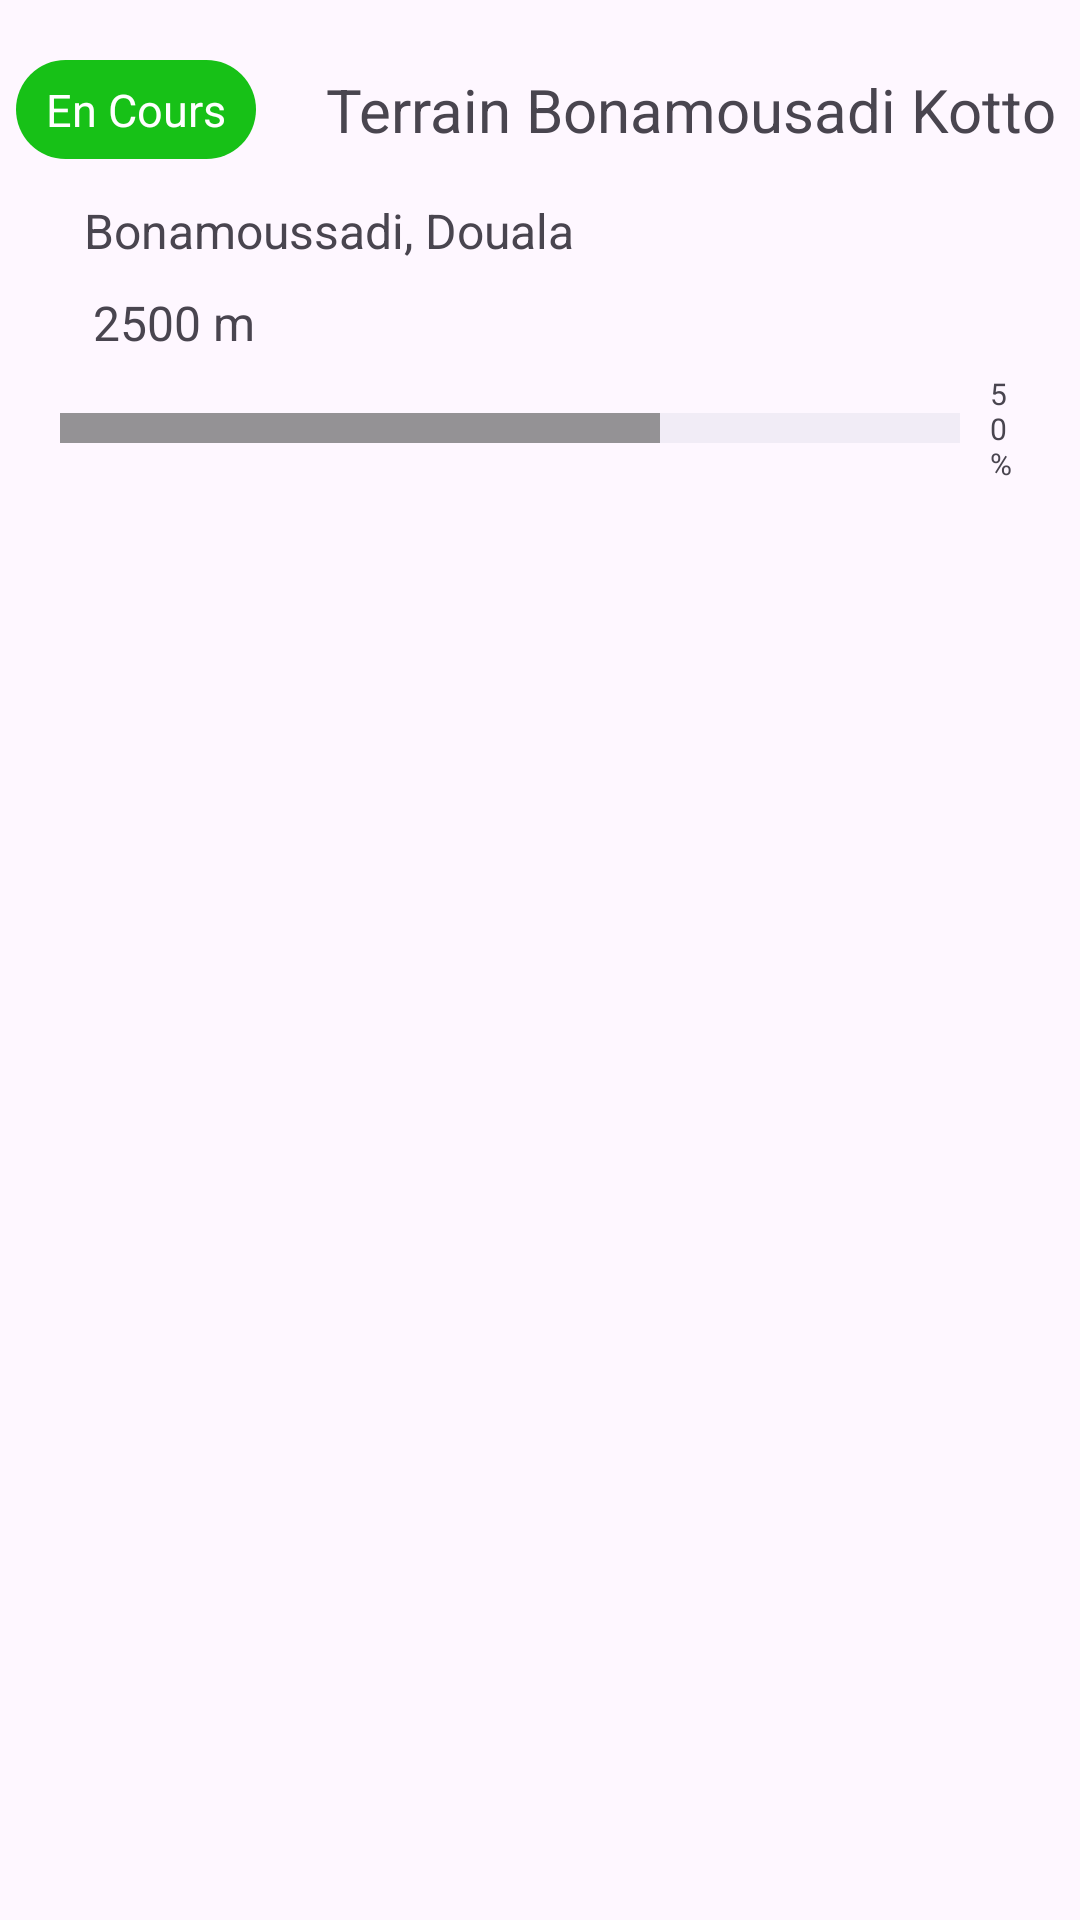

Layout XML and referenced resources for this Android screen:
<!-- AndroidManifest.xml: application theme Theme.MyProperty -->
<!-- res/layout/format_terrain.xml -->
<?xml version="1.0" encoding="utf-8"?>
<FrameLayout xmlns:android="http://schemas.android.com/apk/res/android"
    xmlns:app="http://schemas.android.com/apk/res-auto"
    xmlns:tools="http://schemas.android.com/tools"
    android:layout_width="match_parent"
    android:layout_height="match_parent"
    tools:context=".terrainsFragment">


    <LinearLayout
        android:layout_width="match_parent"
        android:layout_height="wrap_content"
        android:orientation="vertical"
        android:paddingVertical="20dp"
        android:paddingBottom="10dp"
        >


        <LinearLayout
            android:layout_width="match_parent"
            android:layout_height="wrap_content"
            android:orientation="horizontal"
            android:gravity="center"
            android:layout_marginBottom="10dp"
            >

            <TextView

                android:layout_width="wrap_content"
                android:layout_height="match_parent"
                android:text="En Cours"
                android:background="@drawable/statut"
                android:textColor="@color/white"
                android:textSize="15dp"
                android:paddingHorizontal="10dp"
                android:layout_marginRight="20dp"
                android:gravity="center"/>

            <TextView
                android:layout_width="wrap_content"
                android:layout_height="wrap_content"
                android:layout_margin="3dp"
                android:gravity="center"
                android:text="Terrain Bonamousadi Kotto"
                android:textSize="20sp" />

        </LinearLayout>





        <LinearLayout
            android:layout_width="match_parent"
            android:layout_height="wrap_content"
            android:layout_margin="3sp"
            android:orientation="horizontal"
            android:paddingLeft="25dp"
            >

            <ImageView
                android:id="@+id/imageView4"
                android:layout_width="wrap_content"
                android:layout_height="wrap_content"
                android:src="@drawable/baseline_location_on_24" />

            <TextView

                android:id="@+id/textView3"
                android:layout_width="match_parent"
                android:layout_height="wrap_content"
                android:text="Bonamoussadi, Douala"
                android:textSize="16sp" />

        </LinearLayout>

        <LinearLayout
            android:layout_width="match_parent"
            android:layout_height="wrap_content"
            android:layout_margin="3sp"
            android:orientation="horizontal"
            android:paddingLeft="25dp">

            <LinearLayout
                android:layout_width="184dp"
                android:layout_height="match_parent"
                android:orientation="vertical">

                <LinearLayout
                    android:layout_width="match_parent"
                    android:layout_height="wrap_content"
                    android:layout_margin="3sp"
                    android:orientation="horizontal">

                    <ImageView
                        android:id="@+id/imageView5"
                        android:layout_width="wrap_content"
                        android:layout_height="wrap_content"
                        android:src="@drawable/baseline_square_foot_24" />

                    <TextView
                        android:id="@+id/textView6"
                        android:layout_width="match_parent"
                        android:layout_height="wrap_content"
                        android:layout_weight="1"
                        android:text="2500 m"
                        android:textSize="16sp" />
                </LinearLayout>





            </LinearLayout>


        </LinearLayout>

        <LinearLayout
            android:layout_width="match_parent"
            android:layout_height="wrap_content"
            android:orientation="horizontal"
            android:gravity="center"
            android:paddingHorizontal="20dp"
            >


            <RelativeLayout
                android:layout_width="300dp"
                android:layout_height="10dp"
                android:background="@color/header">

                <TextView
                    android:layout_width="200dp"
                    android:layout_height="match_parent"
                    android:background="@color/gray" />

            </RelativeLayout>


            <TextView
                android:layout_width="wrap_content"
                android:layout_height="wrap_content"

                android:paddingLeft="10dp"
                android:text="50%"

                android:textSize="10dp" />
        </LinearLayout>
    </LinearLayout>

</FrameLayout>
<!-- resources referenced by this layout -->
<resources>
  <color name="gray">#949295</color>
  <color name="header">#F1ECF6</color>
  <color name="white">#FFFFFFFF</color>
  <!-- drawable statut (drawable) -->
  <?xml version="1.0" encoding="utf-8"?>
  <shape xmlns:android="http://schemas.android.com/apk/res/android">
      <solid
          android:color="@color/green"/>
  
      <corners
          android:radius="190dp"
          />
  
  </shape>
  <style name="Theme.MyProperty" parent="Base.Theme.MyProperty" />
  <color name="green">#17C117</color>
  <style name="Base.Theme.MyProperty" parent="Theme.Material3.DayNight.NoActionBar">
          
          
      </style>
</resources>
